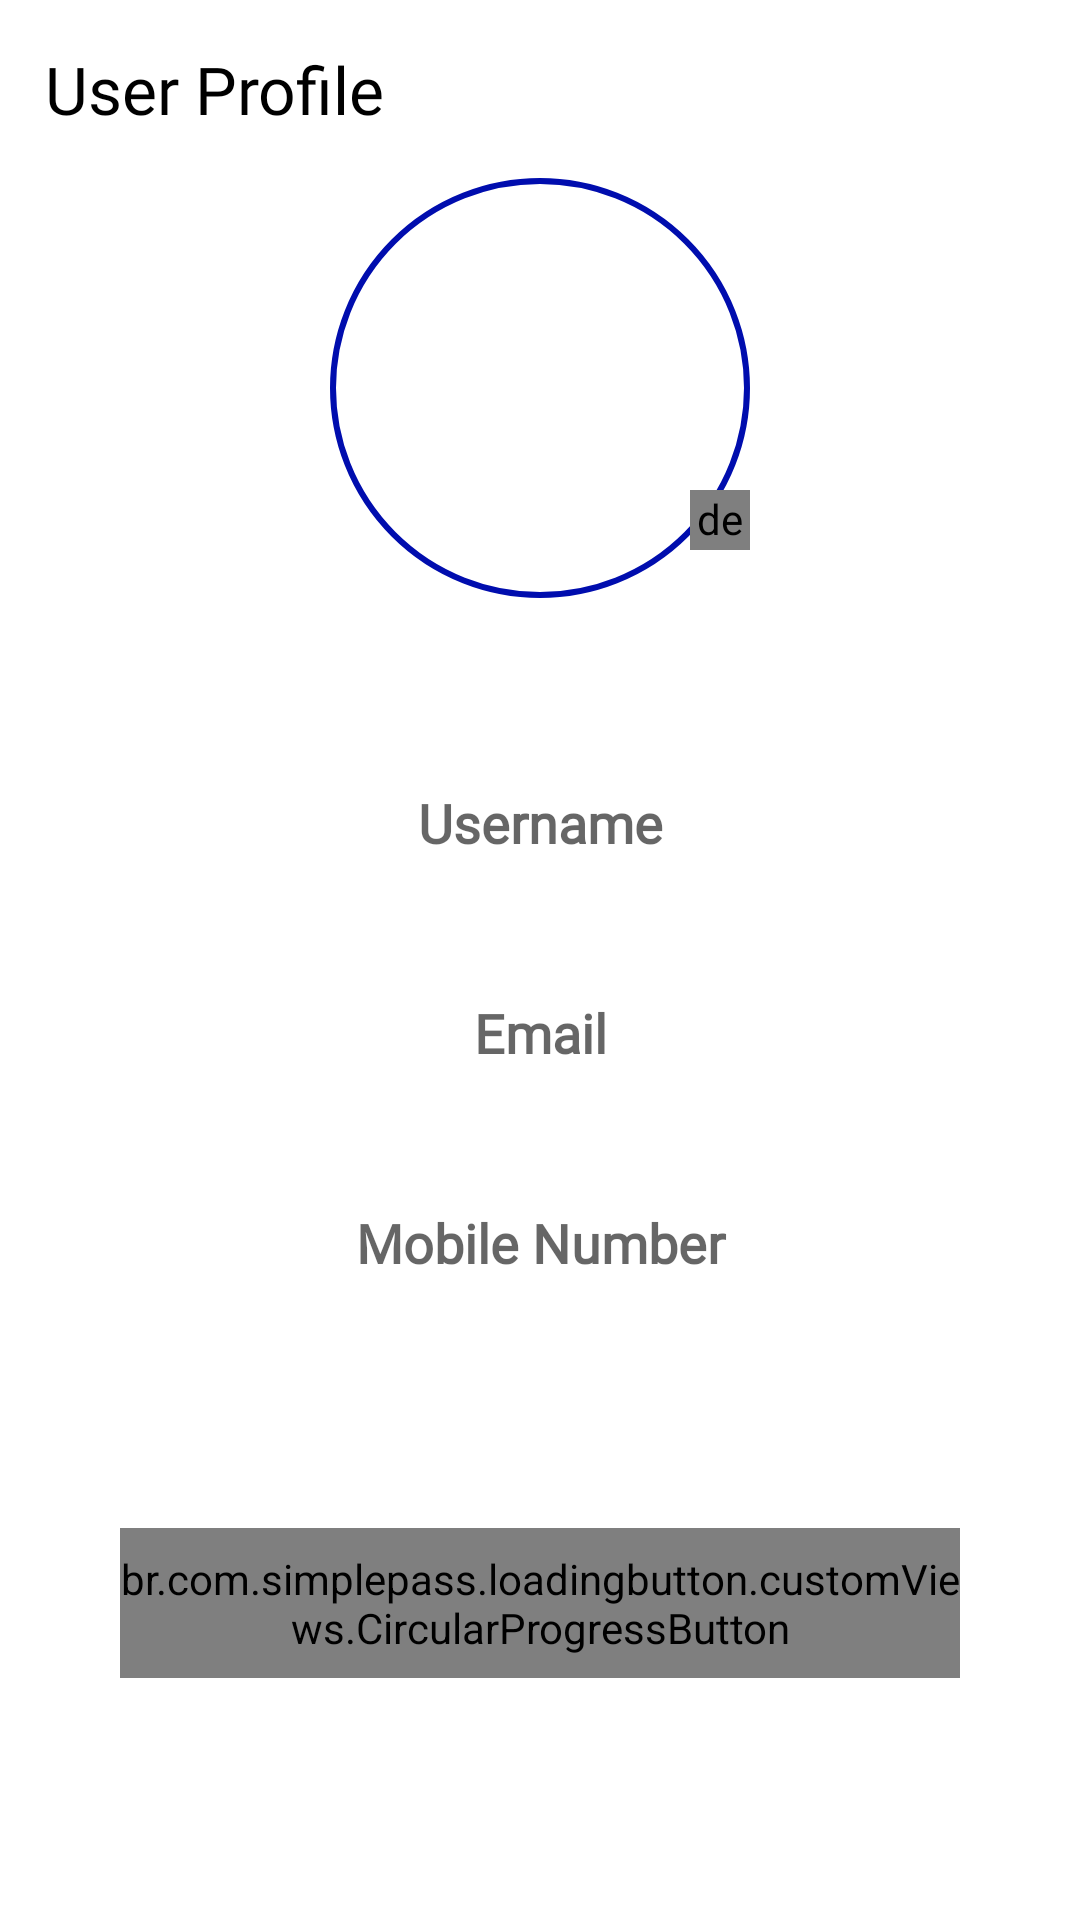

Here is an Android app screen rendered from its layout file. Give the layout XML and the strings, colors and styles it references.
<!-- AndroidManifest.xml: application theme Theme.EcommerceApplication -->
<!-- res/layout/fragment_user.xml -->
<?xml version="1.0" encoding="utf-8"?>
<FrameLayout xmlns:android="http://schemas.android.com/apk/res/android"
    xmlns:tools="http://schemas.android.com/tools"
    android:layout_width="match_parent"
    android:layout_height="match_parent"
    xmlns:app="http://schemas.android.com/apk/res-auto"
    tools:context=".fragments.shopping.UserDetailFragment">


    <com.google.android.material.progressindicator.CircularProgressIndicator
        android:id="@+id/progree_bar"
        android:layout_width="100dp"
        android:layout_height="100dp"
        android:visibility="gone"
        app:layout_constraintBottom_toBottomOf="parent"
        app:layout_constraintEnd_toEndOf="parent"
        app:layout_constraintStart_toStartOf="parent"
        app:layout_constraintTop_toTopOf="parent" />

    <androidx.constraintlayout.widget.ConstraintLayout
        android:id="@+id/user_profile_lyt"
        android:layout_width="match_parent"
        android:layout_height="match_parent">


        <TextView
            android:id="@+id/user_profile_txt_view"
            style="@style/h3"
            android:layout_width="wrap_content"
            android:layout_height="wrap_content"
            android:padding="15dp"
            android:text="User Profile"
            app:layout_constraintStart_toStartOf="parent"
            app:layout_constraintTop_toTopOf="parent" />


        <ImageView
            android:id="@+id/user_profile_image"
            android:layout_width="140dp"
            android:layout_height="140dp"
            android:src="@drawable/circular_image_drawable"
            app:layout_constraintEnd_toEndOf="parent"
            app:layout_constraintStart_toStartOf="parent"
            app:layout_constraintTop_toBottomOf="@id/user_profile_txt_view" />

        <de.hdodenhof.circleimageview.CircleImageView
            android:id="@+id/user_profile_image_edit_btn"
            android:layout_width="20dp"
            android:layout_height="20dp"
            android:layout_marginBottom="16dp"
            android:background="@drawable/circular_image_drawable"
            app:layout_constraintBottom_toBottomOf="@id/user_profile_image"
            app:layout_constraintEnd_toEndOf="@id/user_profile_image" />

        <EditText
            android:id="@+id/edit_profile_text_username"
            style="@style/editText"
            android:layout_width="match_parent"
            android:layout_height="50dp"
            android:layout_marginStart="40dp"
            android:layout_marginTop="50dp"
            android:layout_marginEnd="40dp"
            android:hint="Username"
            android:importantForAccessibility="yes"
            android:inputType="text"
            app:layout_constraintEnd_toEndOf="parent"
            app:layout_constraintStart_toStartOf="parent"
            app:layout_constraintTop_toBottomOf="@+id/user_profile_image" />


        <EditText
            android:id="@+id/edit_profile_text_email"
            style="@style/editText"
            android:layout_width="match_parent"
            android:layout_height="50dp"
            android:layout_marginStart="40dp"
            android:layout_marginTop="20dp"
            android:layout_marginEnd="40dp"
            android:hint="@string/email"
            android:importantForAccessibility="yes"
            android:inputType="textEmailAddress"
            app:layout_constraintBottom_toTopOf="@id/edit_profile_text_mobile"
            app:layout_constraintEnd_toEndOf="parent"
            app:layout_constraintStart_toStartOf="parent"
            app:layout_constraintTop_toBottomOf="@+id/edit_profile_text_username" />

        <EditText
            android:id="@+id/edit_profile_text_mobile"
            style="@style/editText"
            android:layout_width="match_parent"
            android:layout_height="50dp"
            android:layout_marginStart="40dp"
            android:layout_marginTop="20dp"
            android:layout_marginEnd="40dp"
            android:hint="@string/mobile_number"
            android:importantForAccessibility="yes"
            android:inputType="number"
            app:layout_constraintEnd_toEndOf="parent"
            app:layout_constraintStart_toStartOf="parent"
            app:layout_constraintTop_toBottomOf="@+id/edit_profile_text_email" />

        <br.com.simplepass.loadingbutton.customViews.CircularProgressButton
            android:id="@+id/button_profile_save"
            style="@style/blueButtonStyle"
            android:layout_width="match_parent"
            android:layout_height="50dp"
            android:layout_marginStart="40dp"
            android:layout_marginTop="70dp"
            android:layout_marginEnd="40dp"
            android:importantForAccessibility="yes"
            android:text="@string/save"
            app:layout_constraintEnd_toEndOf="parent"
            app:layout_constraintStart_toStartOf="parent"
            app:layout_constraintTop_toBottomOf="@+id/edit_profile_text_mobile"
            app:spinning_bar_color="@color/white" />

    </androidx.constraintlayout.widget.ConstraintLayout>
</FrameLayout>
<!-- resources referenced by this layout -->
<resources>
  <color name="white">#FFFFFFFF</color>
  <!-- drawable circular_image_drawable (drawable) -->
  <?xml version="1.0" encoding="utf-8"?>
  <shape xmlns:android="http://schemas.android.com/apk/res/android"
      android:shape="oval">
  
      <solid android:color="@android:color/transparent" />
      <corners android:radius="50dp"></corners>
      <stroke
          android:width="2dp"
          android:color="@color/g_blue" />
  
  </shape>
  <string name="email">Email</string>
  <string name="mobile_number">Mobile Number</string>
  <string name="save">Save</string>
  <style name="blueButtonStyle">
          <item name="android:background">@drawable/blue_background</item>
          <item name="android:fontFamily">@font/kurale</item>
          <item name="android:textColor">@color/white</item>
          <item name="android:textSize">@dimen/h2TextSize</item>
          <item name="android:textAllCaps">false</item>
      </style>
  <style name="editText">
          <item name="android:background">@drawable/white_background</item>
          <item name="android:gravity">center</item>
          <item name="singleLine">true</item>
          <item name="android:textStyle">bold</item>
          <item name="android:fontFamily">@font/amaranth</item>
      </style>
  <style name="h3">
          <item name="android:fontFamily">@font/amaranth</item>
          <item name="android:textColor">@color/black</item>
          <item name="android:textSize">@dimen/h3TextSize</item>
      </style>
  <style name="Theme.EcommerceApplication" parent="Theme.MaterialComponents.Light.NoActionBar">
          
          <item name="colorPrimary">@color/purple_500</item>
          <item name="colorPrimaryVariant">@color/purple_700</item>
          <item name="colorOnPrimary">@color/white</item>
          
          <item name="colorSecondary">@color/teal_200</item>
          <item name="colorSecondaryVariant">@color/teal_700</item>
          <item name="colorOnSecondary">@color/black</item>
          
          <item name="android:statusBarColor">?attr/colorPrimaryVariant</item>
          
      </style>
  <color name="g_blue">#000DAE</color>
  <dimen name="h2TextSize">17sp</dimen>
  <color name="black">#FF000000</color>
  <dimen name="h3TextSize">22sp</dimen>
  <color name="purple_500">#FF6200EE</color>
  <color name="purple_700">#FF3700B3</color>
  <color name="teal_200">#FF03DAC5</color>
  <color name="teal_700">#FF018786</color>
</resources>
